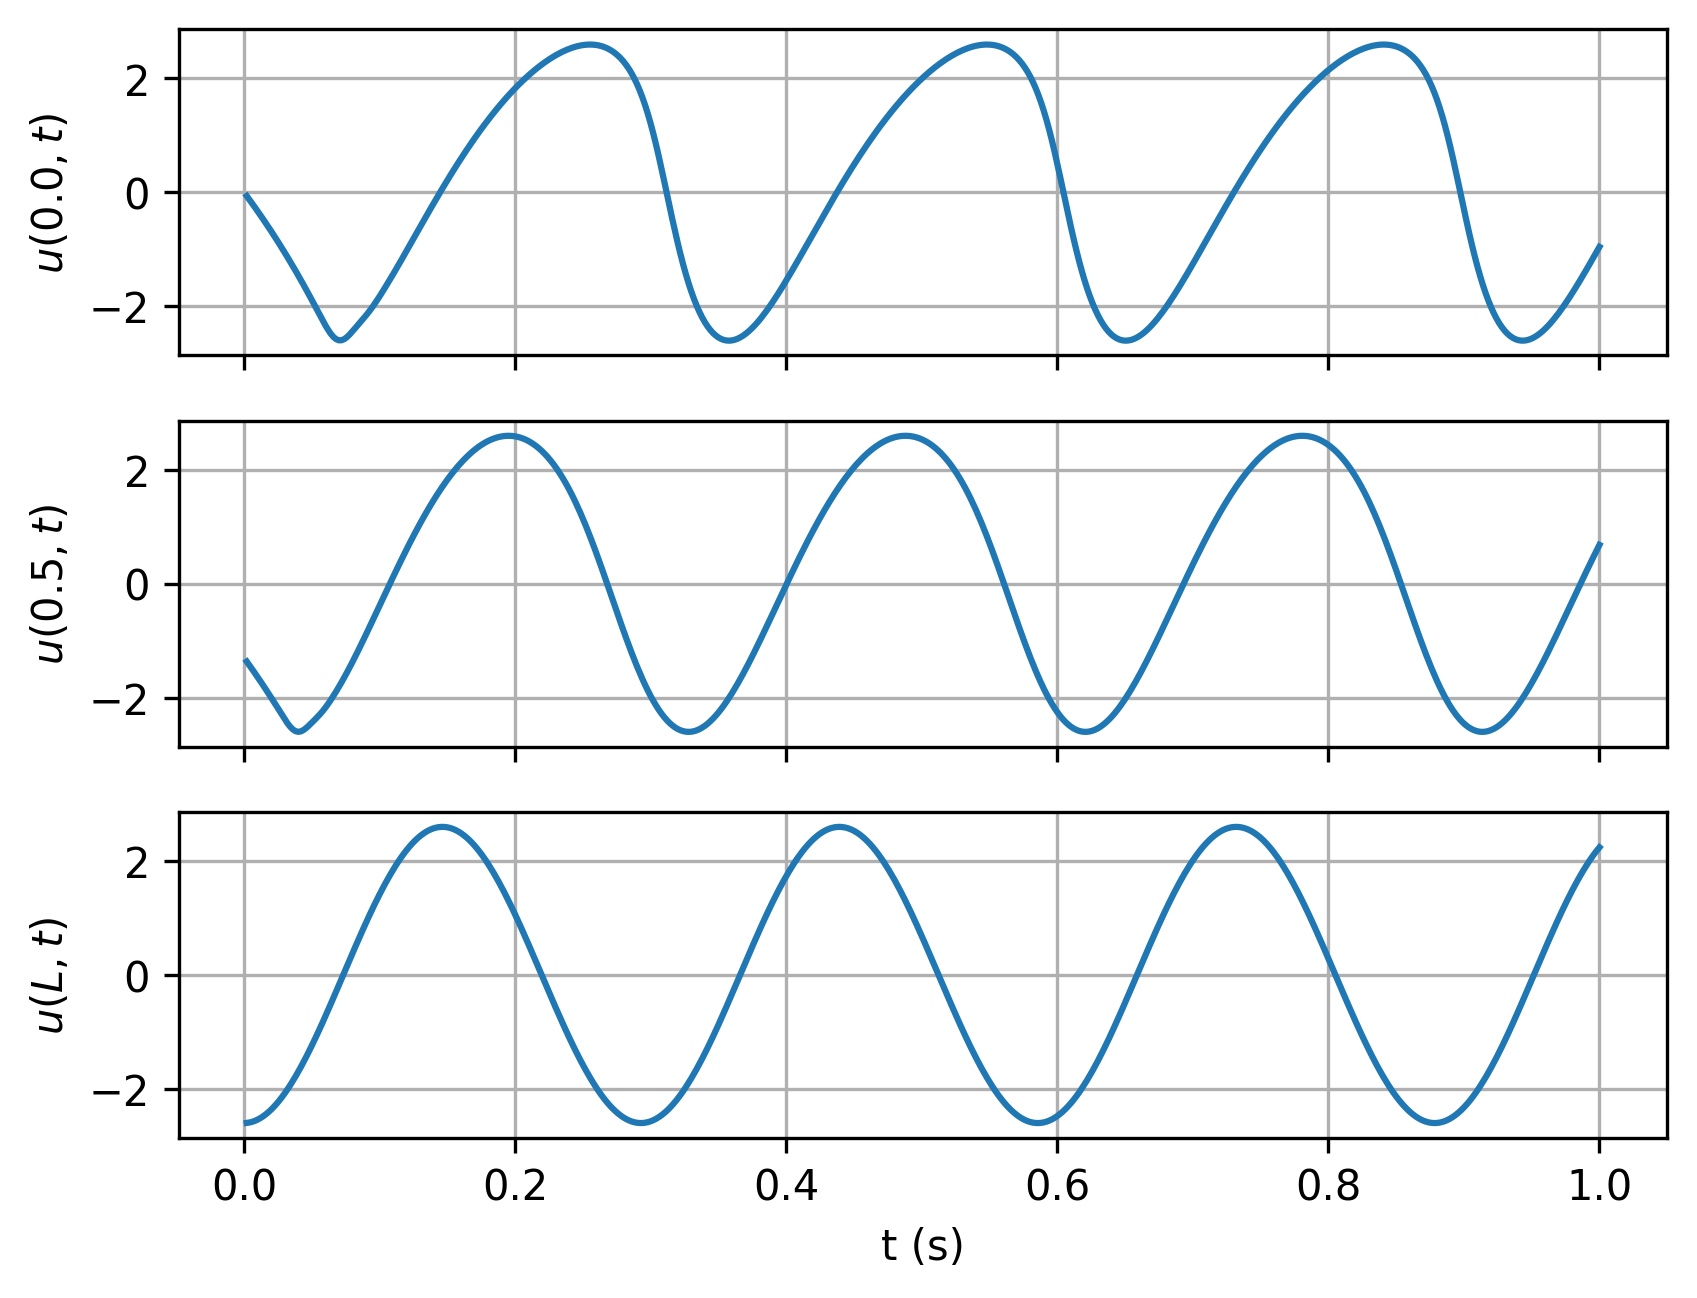

The data file committed next to this chart (first rows):
timesteps, 0.0, 0.5, L
0.002, -0.06468, -1.367, -2.598
0.004, -0.1299, -1.435, -2.591
0.006, -0.1959, -1.502, -2.579
0.008, -0.2627, -1.57, -2.562
0.01, -0.3304, -1.64, -2.541
0.012, -0.3989, -1.71, -2.515
0.014, -0.4683, -1.781, -2.484
0.016, -0.5386, -1.853, -2.449
0.018, -0.6099, -1.926, -2.409
0.02, -0.682, -2.001, -2.365
0.022, -0.7552, -2.076, -2.316
0.024, -0.8293, -2.152, -2.263
0.026, -0.9044, -2.229, -2.206
0.028, -0.9805, -2.305, -2.145
0.03, -1.058, -2.38, -2.08
0.032, -1.136, -2.449, -2.011
0.034, -1.215, -2.511, -1.938
0.036, -1.296, -2.56, -1.862
0.038, -1.377, -2.591, -1.783
0.04, -1.46, -2.603, -1.7
0.042, -1.543, -2.595, -1.614
0.044, -1.628, -2.57, -1.525
0.046, -1.714, -2.533, -1.433
0.048, -1.802, -2.489, -1.339
0.05, -1.89, -2.443, -1.242
0.052, -1.98, -2.395, -1.143
0.054, -2.07, -2.347, -1.041
0.056, -2.16, -2.295, -0.9382
0.058, -2.249, -2.24, -0.8332
0.06, -2.334, -2.179, -0.7268
0.062, -2.414, -2.114, -0.619
0.064, -2.484, -2.044, -0.5101
0.066, -2.541, -1.97, -0.4002
0.068, -2.58, -1.893, -0.2896
0.07, -2.6, -1.814, -0.1784
0.072, -2.599, -1.731, -0.06696
0.074, -2.578, -1.646, 0.04464
0.076, -2.542, -1.559, 0.1561
0.078, -2.495, -1.469, 0.2674
0.08, -2.442, -1.377, 0.3781
0.082, -2.387, -1.283, 0.4881
0.084, -2.331, -1.188, 0.5973
0.086, -2.275, -1.091, 0.7053
0.088, -2.22, -0.9928, 0.8121
0.09, -2.163, -0.8937, 0.9173
0.092, -2.103, -0.7937, 1.021
0.094, -2.04, -0.693, 1.123
0.096, -1.973, -0.5917, 1.222
0.098, -1.902, -0.4902, 1.32
0.1, -1.829, -0.3885, 1.414
0.102, -1.753, -0.2867, 1.507
0.104, -1.676, -0.1852, 1.596
0.106, -1.598, -0.08388, 1.683
0.108, -1.519, 0.01694, 1.766
0.11, -1.439, 0.1172, 1.847
0.112, -1.358, 0.2167, 1.924
0.114, -1.276, 0.3153, 1.997
0.116, -1.193, 0.413, 2.066
0.118, -1.11, 0.5095, 2.132
0.12, -1.026, 0.6049, 2.194
... 440 more rows
